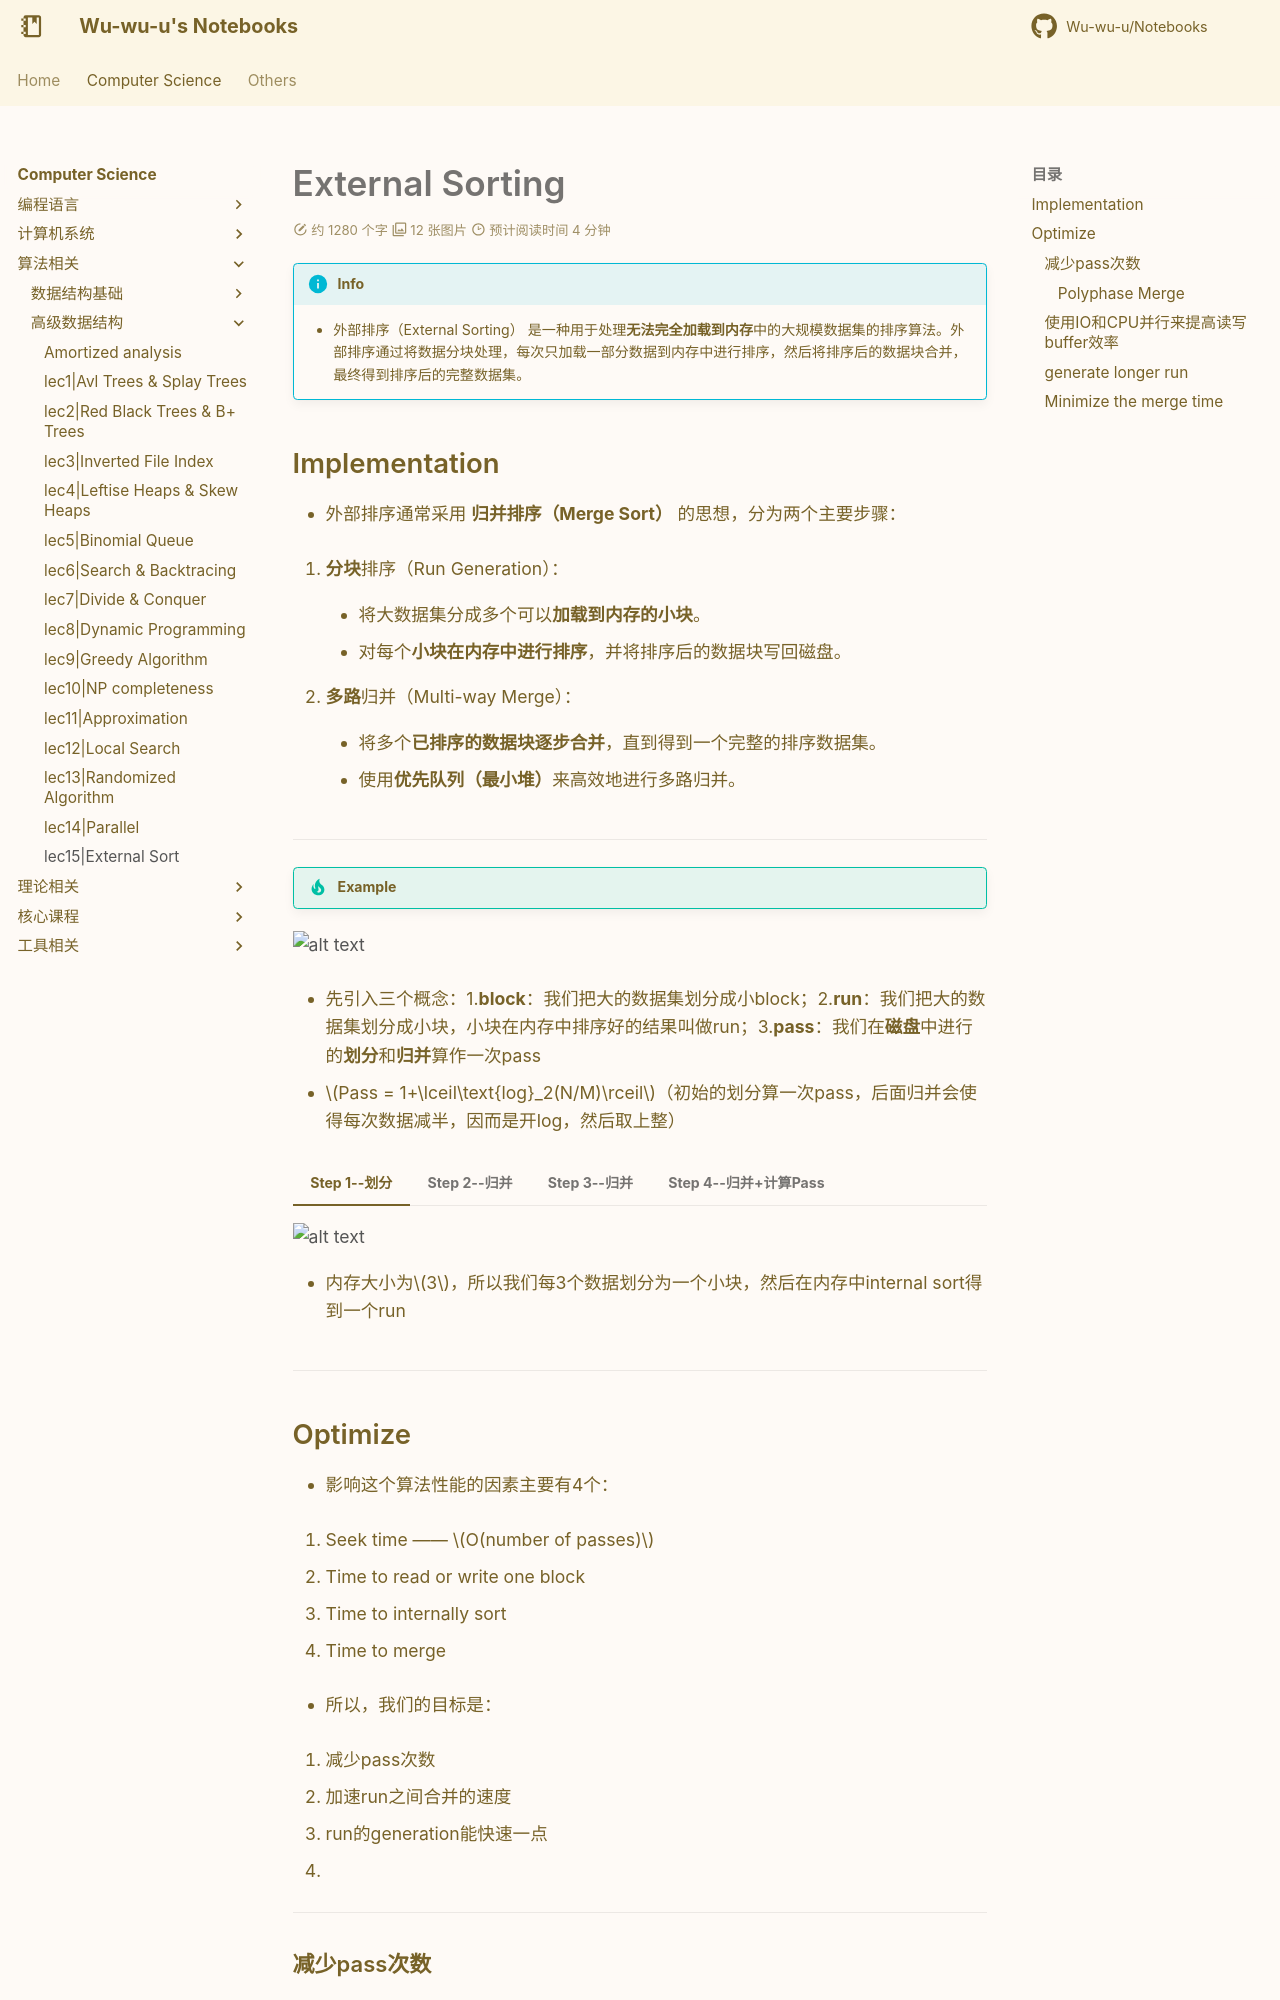

repository: Wu-wu-u/Notebooks · page: cs/algorithm/ADS/lec15/index.html · generator: mkdocs

# External Sorting

!!! info 
    - 外部排序（External Sorting） 是一种用于处理**无法完全加载到内存**中的大规模数据集的排序算法。外部排序通过将数据分块处理，每次只加载一部分数据到内存中进行排序，然后将排序后的数据块合并，最终得到排序后的完整数据集。

## Implementation 

- 外部排序通常采用 **归并排序（Merge Sort）** 的思想，分为两个主要步骤：

1. **分块**排序（Run Generation）：

    - 将大数据集分成多个可以**加载到内存的小块**。
    
    - 对每个**小块在内存中进行排序**，并将排序后的数据块写回磁盘。

2. **多路**归并（Multi-way Merge）：

    - 将多个**已排序的数据块逐步合并**，直到得到一个完整的排序数据集。

    - 使用**优先队列（最小堆）**来高效地进行多路归并。

    
-----

!!! tip "Example"

![alt text](greed_10.png)

- 先引入三个概念：1.**block**：我们把大的数据集划分成小block；2.**run**：我们把大的数据集划分成小块，小块在内存中排序好的结果叫做run；3.**pass**：我们在**磁盘**中进行的**划分**和**归并**算作一次pass

- $Pass = 1+\lceil\text{log}_2(N/M)\rceil$（初始的划分算一次pass，后面归并会使得每次数据减半，因而是开log，然后取上整）

=== "Step 1--划分"
    ![alt text](greed_11.png)

    - 内存大小为$3$，所以我们每3个数据划分为一个小块，然后在内存中internal sort得到一个run

=== "Step 2--归并"  
    ![alt text](greed_12.png)

    - 我们把每个run，交错地放在两个tape中；81,94,11在T2，96,12,35在T3

=== "Step 3--归并"
    ![alt text](greed_13.png)

    - 把T2，T3归并后的结果放在T1，T4中；11,81,94,12,35,96在T1，17,28,99,41,58,75在T4

=== "Step 4--归并+计算Pass"
    ![alt text](greed_14.png)

----

## Optimize

- 影响这个算法性能的因素主要有4个：

1. Seek time —— $O(number of passes)$

2. Time to read or write one block

3. Time to internally sort

4. Time to merge 

- 所以，我们的目标是：

1. 减少pass次数

2. 加速run之间合并的速度

3. run的generation能快速一点

4. 

---
